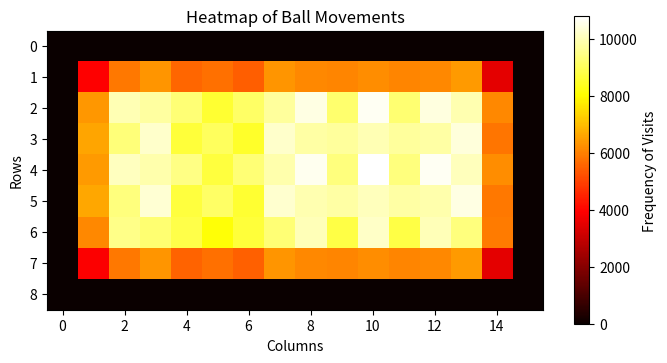

Write Python code to recreate this figure.
import numpy as np
import matplotlib.pyplot as plt
import random

# Board dimensions
rows, cols = 9, 16

# Initialize heatmap to count cell visits
heatmap = np.zeros((rows, cols))

# Movement directions (8 possible directions)
# Each tuple is in the form (row_change, col_change)
directions = [
    (-1, 0),   # up
    (1, 0),    # down
    (0, -1),   # left
    (0, 1),    # right
    (-1, -1),  # up-left
    (-1, 1),   # up-right
    (1, -1),   # down-left
    (1, 1)     # down-right
]

# Number of cycles (steps) per direction per run
cycles_per_direction = 1000

# Number of times each direction is simulated with a random initial position
sampling_size = 100

# Simulate ball movement for each initial direction
for direction in directions:
    for _ in range(sampling_size):
        # Random initial position within board boundaries (not on the walls)
        ball_pos = [random.randint(1, rows - 2), random.randint(1, cols - 2)]
        current_direction = direction  # Start with the chosen direction

        # Perform a fixed number of cycles in this direction
        for _ in range(cycles_per_direction):
            # Increment heatmap at the current ball position
            heatmap[ball_pos[0], ball_pos[1]] += 1

            # Calculate the next position
            new_row = ball_pos[0] + current_direction[0]
            new_col = ball_pos[1] + current_direction[1]

            # Check if the ball hits a vertical wall
            if new_row <= 0 or new_row >= rows - 1:
                # Bounce vertically by reversing the vertical component
                current_direction = (-current_direction[0], current_direction[1])
                new_row = ball_pos[0] + current_direction[0]  # Adjust position post-bounce

            # Check if the ball hits a horizontal wall
            if new_col <= 0 or new_col >= cols - 1:
                # Bounce horizontally by reversing the horizontal component
                current_direction = (current_direction[0], -current_direction[1])
                new_col = ball_pos[1] + current_direction[1]  # Adjust position post-bounce

            # Update the ball position
            ball_pos = [new_row, new_col]

# Plotting the heatmap
plt.figure(figsize=(8, 4))
plt.imshow(heatmap, cmap='hot', interpolation='nearest')
plt.colorbar(label='Frequency of Visits')
plt.title("Heatmap of Ball Movements")
plt.xlabel("Columns")
plt.ylabel("Rows")
plt.show()
